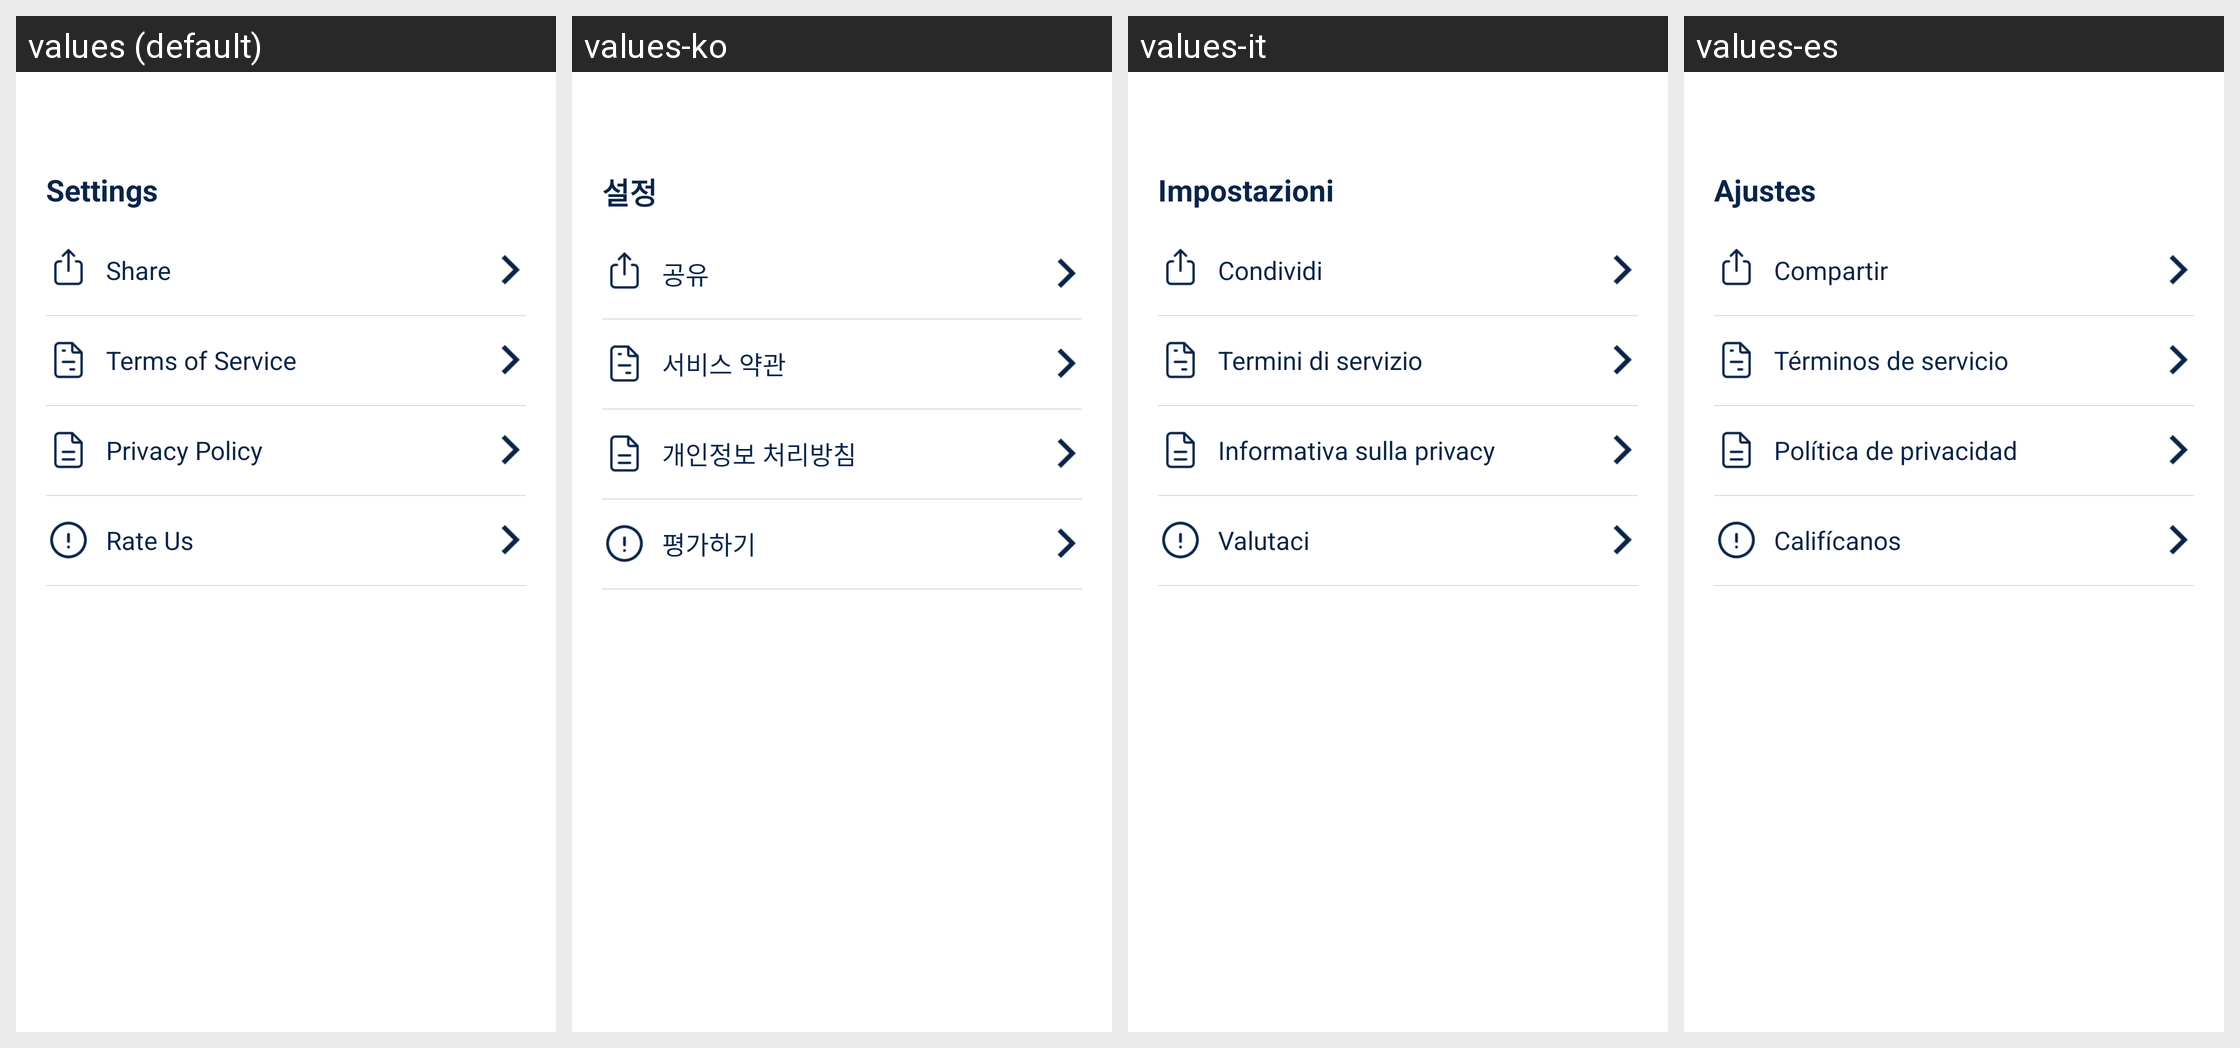

The same Android screen rendered under several of its app's locales, left to right. List the strings drawn on it with the default value and each locale's translation.
Android screen res/layout/fragment_settings.xml rendered under 4 locales, left to right: values (default), values-ko, values-it, values-es. Device: Nexus 5 (rendered at 1080×1920; each locale shown at half size, 540×960, under a caption strip naming it); theme Theme.TidyClean.
Other locales in the repository, not shown: values-de, values-fr, values-ja.
Strings drawn on this screen, with the default value and each locale's value (text and hints the layout hard-codes, and strings that could not be matched under every locale, appear in the picture but are not listed):

settings
  values: Settings
  values-ko: 설정
  values-it: Impostazioni
  values-es: Ajustes

share
  values: Share
  values-ko: 공유
  values-it: Condividi
  values-es: Compartir

terms_of_service
  values: Terms of Service
  values-ko: 서비스 약관
  values-it: Termini di servizio
  values-es: Términos de servicio

privacy_policy
  values: Privacy Policy
  values-ko: 개인정보 처리방침
  values-it: Informativa sulla privacy
  values-es: Política de privacidad

rate_us
  values: Rate Us
  values-ko: 평가하기
  values-it: Valutaci
  values-es: Califícanos
